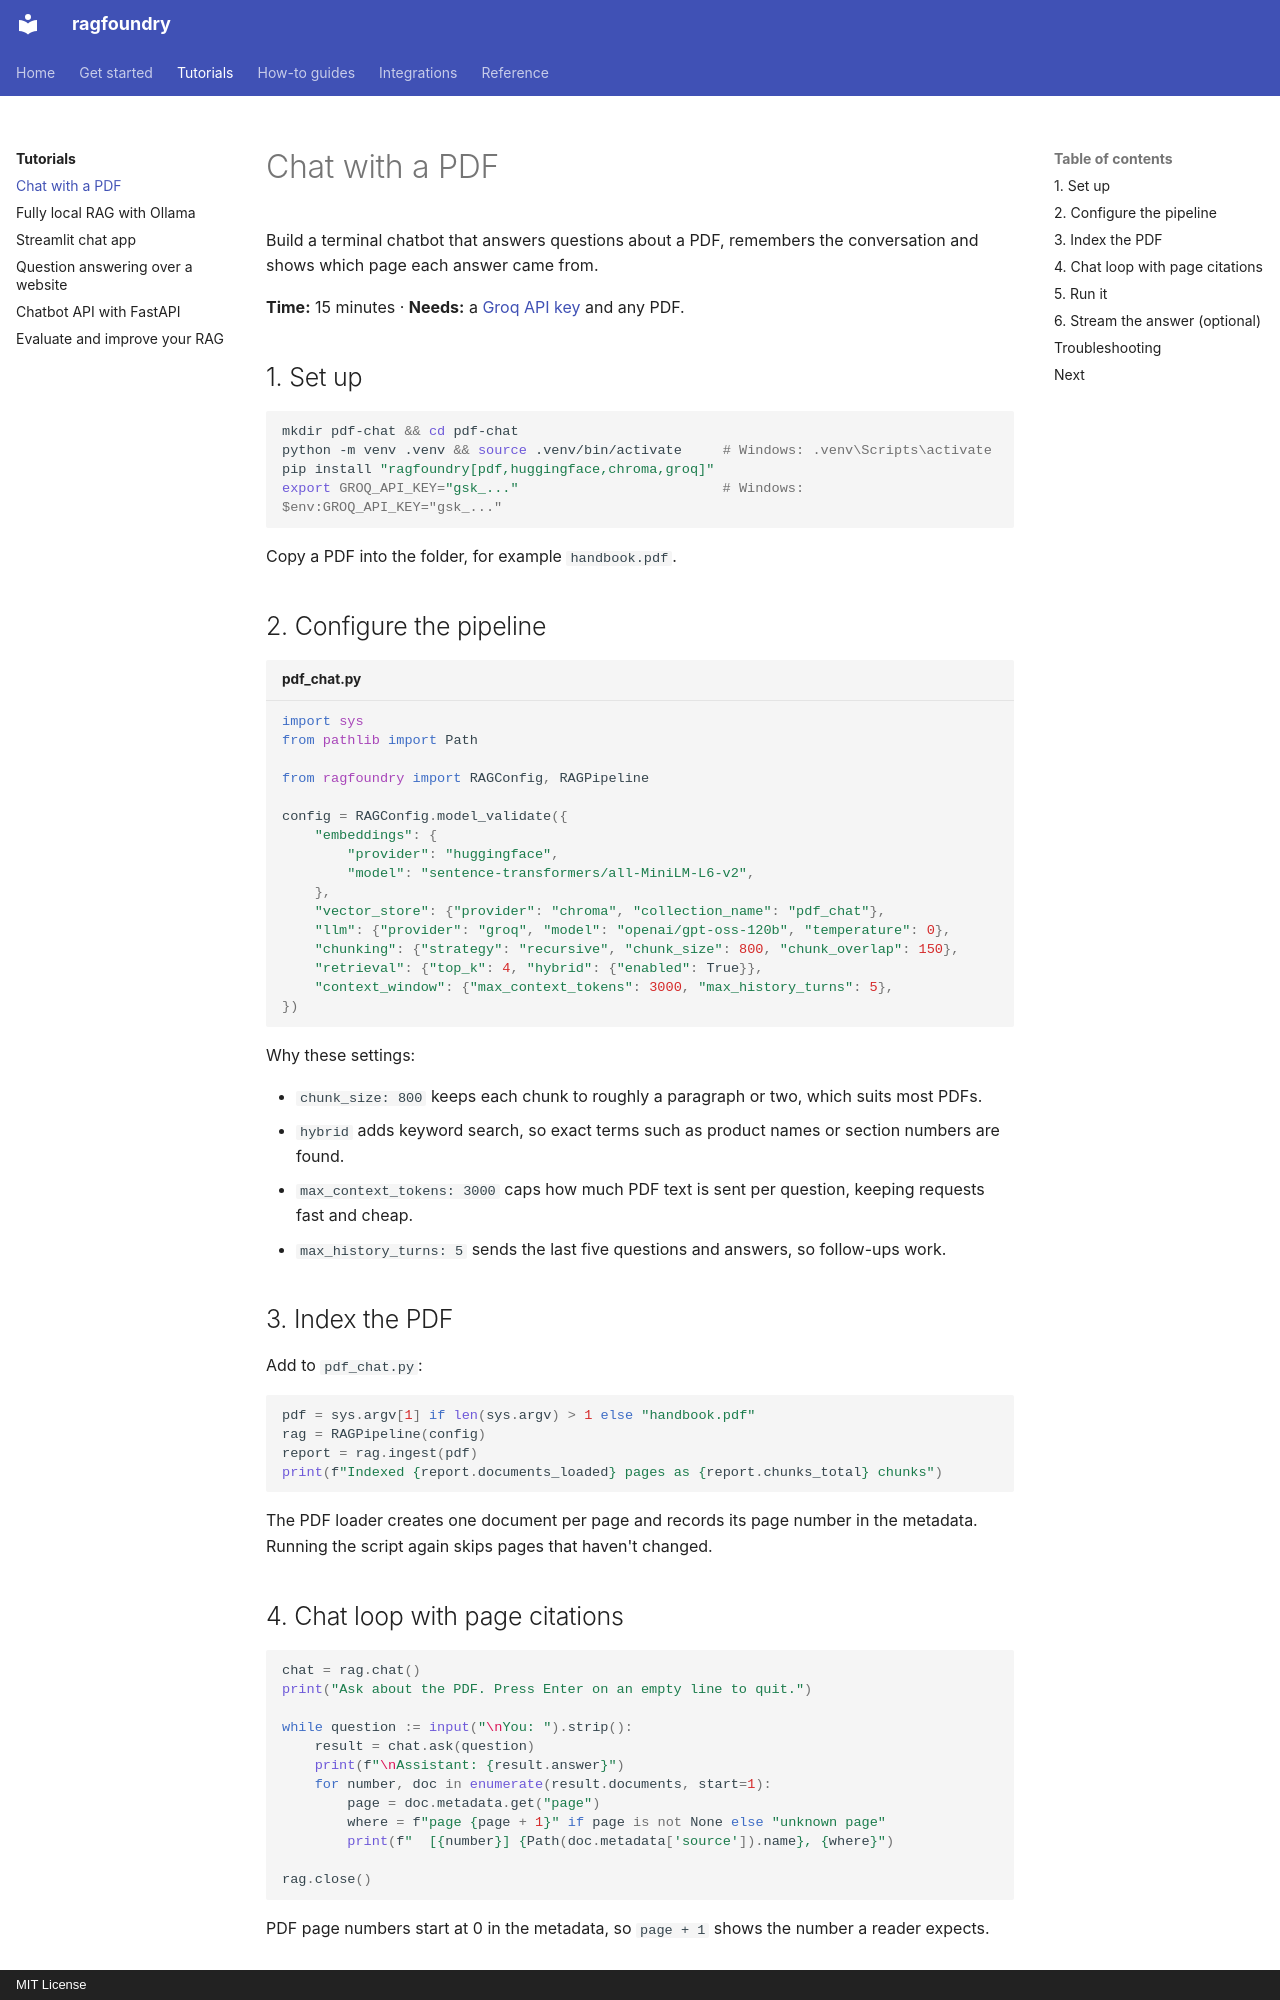

repository: rithvikkatpelly/ragfoundry · page: tutorials/chat-with-pdf/index.html · generator: mkdocs · copyright: MIT License

# Chat with a PDF

Build a terminal chatbot that answers questions about a PDF, remembers the conversation and shows
which page each answer came from.

**Time:** 15 minutes · **Needs:** a [Groq API key](../get-started/api-keys.md) and any PDF.

## 1. Set up

```bash
mkdir pdf-chat && cd pdf-chat
python -m venv .venv && source .venv/bin/activate     # Windows: .venv\Scripts\activate
pip install "ragfoundry[pdf,huggingface,chroma,groq]"
export GROQ_API_KEY="gsk_..."                         # Windows: $env:GROQ_API_KEY="gsk_..."
```

Copy a PDF into the folder, for example `handbook.pdf`.

## 2. Configure the pipeline

```python title="pdf_chat.py"
import sys
from pathlib import Path

from ragfoundry import RAGConfig, RAGPipeline

config = RAGConfig.model_validate({
    "embeddings": {
        "provider": "huggingface",
        "model": "sentence-transformers/all-MiniLM-L6-v2",
    },
    "vector_store": {"provider": "chroma", "collection_name": "pdf_chat"},
    "llm": {"provider": "groq", "model": "openai/gpt-oss-120b", "temperature": 0},
    "chunking": {"strategy": "recursive", "chunk_size": 800, "chunk_overlap": 150},
    "retrieval": {"top_k": 4, "hybrid": {"enabled": True}},
    "context_window": {"max_context_tokens": 3000, "max_history_turns": 5},
})
```

Why these settings:

- `chunk_size: 800` keeps each chunk to roughly a paragraph or two, which suits most PDFs.
- `hybrid` adds keyword search, so exact terms such as product names or section numbers are found.
- `max_context_tokens: 3000` caps how much PDF text is sent per question, keeping requests fast
  and cheap.
- `max_history_turns: 5` sends the last five questions and answers, so follow-ups work.

## 3. Index the PDF

Add to `pdf_chat.py`:

```python
pdf = sys.argv[1] if len(sys.argv) > 1 else "handbook.pdf"
rag = RAGPipeline(config)
report = rag.ingest(pdf)
print(f"Indexed {report.documents_loaded} pages as {report.chunks_total} chunks")
```

The PDF loader creates one document per page and records its page number in the metadata. Running
the script again skips pages that haven't changed.
